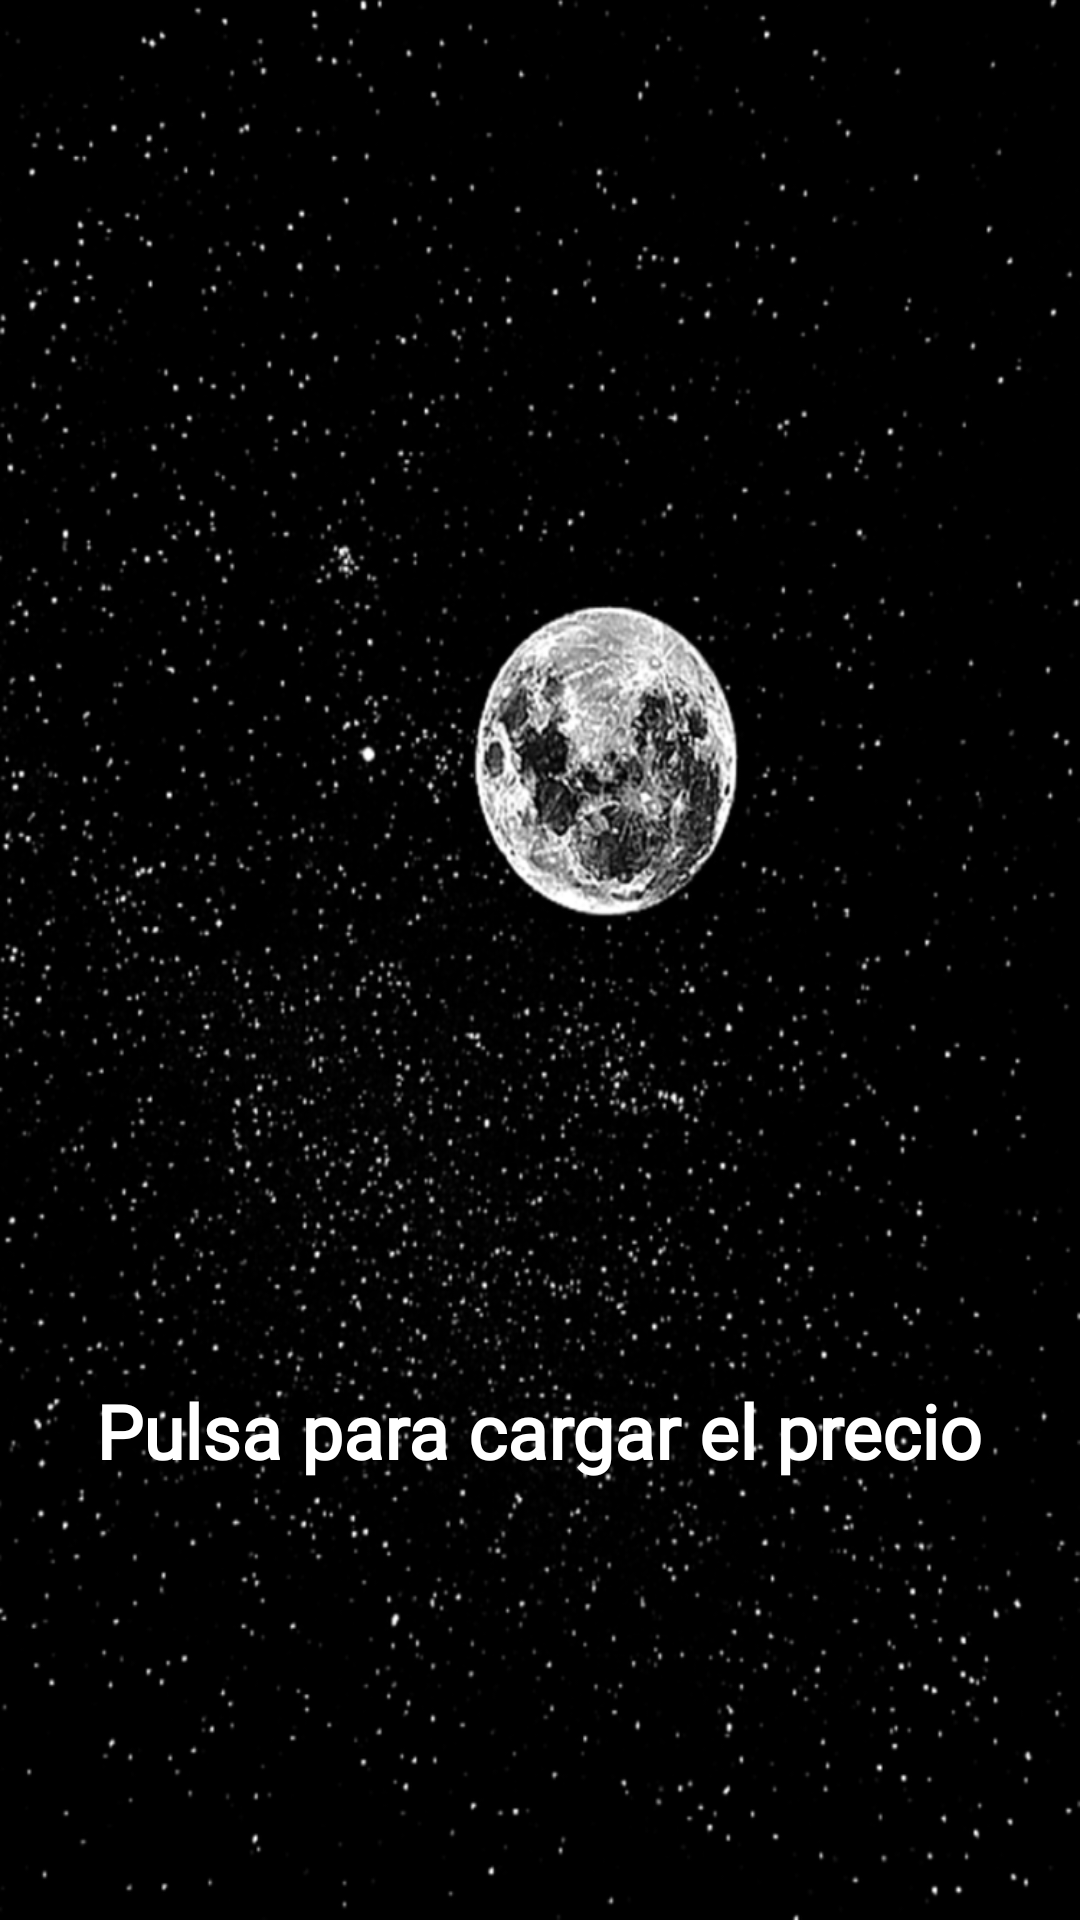

Layout XML and referenced resources for this Android screen:
<!-- AndroidManifest.xml: application theme Theme.CryptoTracker -->
<!-- res/layout/activity_main.xml -->
<?xml version="1.0" encoding="utf-8"?>
<androidx.constraintlayout.widget.ConstraintLayout
    xmlns:android="http://schemas.android.com/apk/res/android"
    xmlns:tools="http://schemas.android.com/tools"
    xmlns:app="http://schemas.android.com/apk/res-auto"
    android:layout_width="match_parent"
    android:layout_height="match_parent"
    android:background="@drawable/moon2"
    tools:context=".MainActivity">

  <ImageView
          android:id="@+id/dogeLogo"
          android:layout_width="154dp"
          android:layout_height="152dp"
          android:layout_marginEnd="8dp"
          android:layout_marginStart="8dp"
          android:layout_marginTop="204dp"
          app:layout_constraintEnd_toEndOf="parent"
          app:layout_constraintStart_toStartOf="parent"
          app:layout_constraintTop_toTopOf="parent"
          app:srcCompat="@drawable/dogecirculo" app:layout_constraintHorizontal_bias="0.497"/>

  <TextView
          android:id="@+id/valorCrypto"
          android:layout_width="wrap_content"
          android:layout_height="wrap_content"
          android:layout_marginEnd="8dp"
          android:layout_marginStart="8dp"
          android:layout_marginTop="104dp"
          android:text="Pulsa para cargar el precio"
          android:textSize="25sp"
          android:textStyle="bold"
          app:layout_constraintEnd_toEndOf="parent"
          app:layout_constraintStart_toStartOf="parent"
          app:layout_constraintTop_toBottomOf="@+id/dogeLogo" android:fontFamily="@font/roboto"
          android:backgroundTint="@color/white" android:textColor="@color/white" android:textColorHint="@color/white"
          android:textColorHighlight="@color/gray_2" app:layout_constraintHorizontal_bias="0.497"/>
  <ProgressBar
          android:id="@+id/barraProgreso"
          style="?android:attr/progressBarStyle"
          android:layout_width="wrap_content"
          android:layout_height="wrap_content"
          android:layout_marginBottom="8dp"
          android:layout_marginEnd="8dp"
          android:layout_marginStart="8dp"
          android:layout_marginTop="8dp"
          android:visibility="gone"
          app:layout_constraintBottom_toBottomOf="parent"
          app:layout_constraintEnd_toEndOf="parent"
          app:layout_constraintStart_toStartOf="parent"
          app:layout_constraintTop_toTopOf="parent" />

</androidx.constraintlayout.widget.ConstraintLayout>
<!-- resources referenced by this layout -->
<resources>
  <color name="gray_2">#5F5F5F</color>
  <color name="white">#FFFFFFFF</color>
  <!-- drawable moon2: png bitmap (drawable-v24, 186420 bytes) -->
  <style name="Theme.CryptoTracker" parent="Theme.MaterialComponents.DayNight.DarkActionBar">
          <item name="colorPrimary">@color/gray_2</item>
          <item name="colorPrimaryVariant">@color/white</item>
          <item name="colorOnPrimary">@color/white</item>
          
          <item name="android:statusBarColor" tools:targetApi="l">?attr/colorPrimaryVariant</item>
      </style>
</resources>
